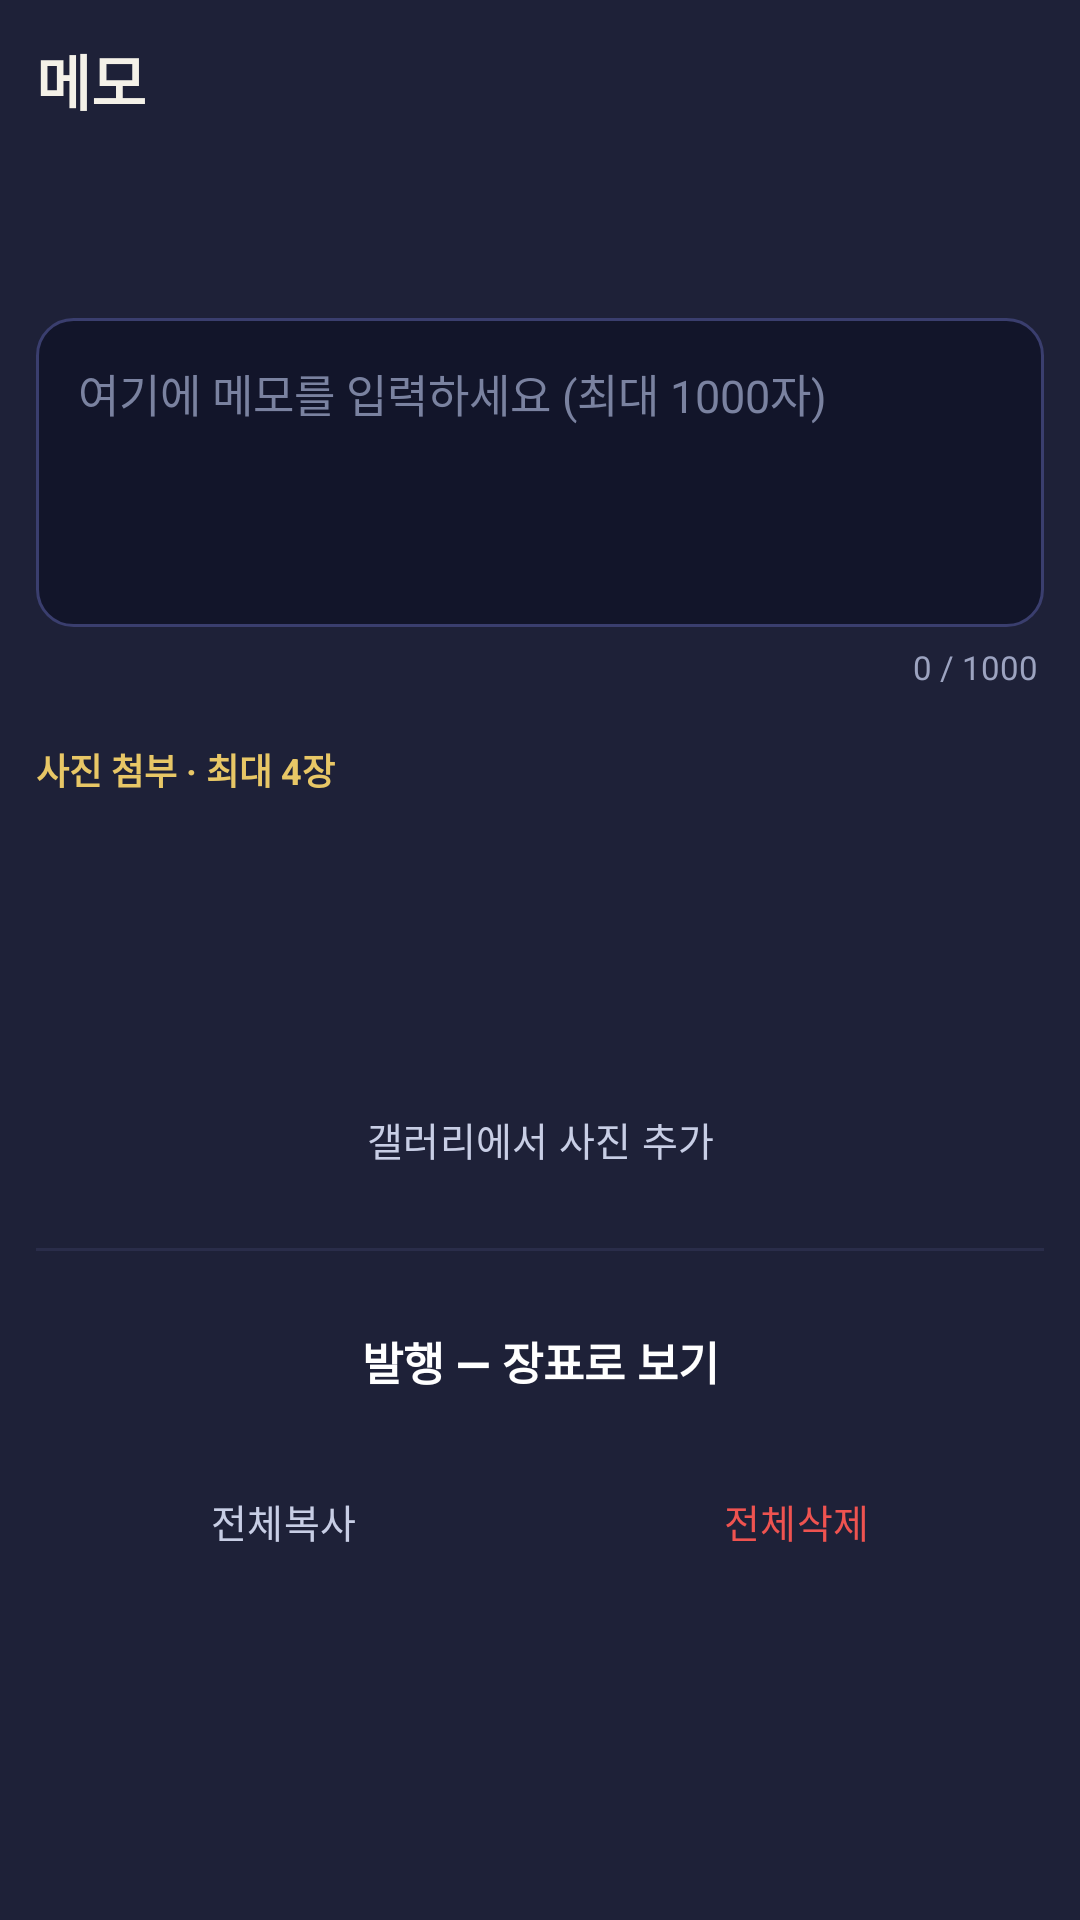

The Android layout XML behind this screen, and the referenced resources:
<!-- AndroidManifest.xml: application theme Theme.BibleApp -->
<!-- res/layout/dialog_note.xml -->
<?xml version="1.0" encoding="utf-8"?>
<ScrollView xmlns:android="http://schemas.android.com/apk/res/android"
    android:layout_width="match_parent"
    android:layout_height="wrap_content"
    android:background="#1E2138">

    <LinearLayout
        android:layout_width="match_parent"
        android:layout_height="wrap_content"
        android:orientation="vertical"
        android:padding="12dp">

        
        <TextView
            android:layout_width="match_parent" android:layout_height="wrap_content"
            android:text="메모"
            android:textSize="20sp" android:textStyle="bold"
            android:textColor="#F4F1E8"
            android:paddingBottom="10dp"/>

        
        <TextView android:id="@+id/note_ref"
            android:layout_width="match_parent" android:layout_height="wrap_content"
            android:textSize="15sp" android:textColor="#E8C766"
            android:textStyle="bold" android:paddingBottom="6dp"/>

        
        <TextView android:id="@+id/note_datetime"
            android:layout_width="match_parent" android:layout_height="wrap_content"
            android:textSize="12sp" android:textColor="#9CA3C0"
            android:paddingBottom="12dp" android:letterSpacing="0.02"/>

        
        <EditText
            android:id="@+id/note_edit"
            android:layout_width="match_parent"
            android:layout_height="wrap_content"
            android:minLines="4"
            android:maxLines="10"
            android:maxLength="1000"
            android:inputType="textMultiLine|textCapSentences"
            android:background="@drawable/bg_note_input"
            android:padding="14dp"
            android:textSize="15sp"
            android:textColor="#F4F1E8"
            android:gravity="top"
            android:hint="여기에 메모를 입력하세요 (최대 1000자)"
            android:textColorHint="#7A82A0"/>

        <TextView
            android:id="@+id/note_count"
            android:layout_width="wrap_content"
            android:layout_height="wrap_content"
            android:layout_gravity="end"
            android:text="0 / 1000"
            android:textSize="11sp"
            android:textColor="#9CA3C0"
            android:layout_marginTop="6dp"
            android:layout_marginEnd="2dp"/>

        
        <TextView
            android:layout_width="match_parent" android:layout_height="wrap_content"
            android:text="사진 첨부 · 최대 4장"
            android:textSize="12sp" android:textColor="#E8C766"
            android:textStyle="bold"
            android:layout_marginTop="18dp" android:layout_marginBottom="8dp"/>

        <HorizontalScrollView
            android:layout_width="match_parent"
            android:layout_height="wrap_content"
            android:scrollbars="none">
            <LinearLayout
                android:id="@+id/photo_container"
                android:layout_width="wrap_content"
                android:layout_height="wrap_content"
                android:orientation="horizontal"
                android:gravity="center_vertical"
                android:minHeight="76dp"/>
        </HorizontalScrollView>

        
        <Button
            android:id="@+id/btn_gallery"
            android:layout_width="match_parent"
            android:layout_height="wrap_content"
            android:minHeight="0dp"
            android:paddingTop="11dp"
            android:paddingBottom="11dp"
            android:text="갤러리에서 사진 추가"
            android:textSize="13sp"
            android:textColor="#C8CEE5"
            android:includeFontPadding="false"
            style="@style/Widget.Material3.Button.OutlinedButton"
            android:layout_marginTop="10dp"/>

        <View
            android:layout_width="match_parent"
            android:layout_height="1dp"
            android:background="#2A2D4A"
            android:layout_marginTop="16dp"
            android:layout_marginBottom="12dp"/>

        
        <Button
            android:id="@+id/btn_publish"
            android:layout_width="match_parent"
            android:layout_height="wrap_content"
            android:minHeight="0dp"
            android:paddingTop="14dp"
            android:paddingBottom="14dp"
            android:text="발행 — 장표로 보기"
            android:textSize="15sp"
            android:textStyle="bold"
            android:textColor="#FFFFFF"
            android:includeFontPadding="false"
            android:backgroundTint="@color/indigo_light"
            style="@style/Widget.Material3.Button"/>

        
        <LinearLayout
            android:layout_width="match_parent"
            android:layout_height="wrap_content"
            android:orientation="horizontal"
            android:layout_marginTop="8dp">
            <Button
                android:id="@+id/btn_copy_all"
                android:layout_width="0dp"
                android:layout_height="wrap_content"
                android:layout_weight="1"
                android:minHeight="0dp"
                android:paddingTop="11dp"
                android:paddingBottom="11dp"
                android:text="전체복사"
                android:textSize="13sp"
                android:textColor="#C8CEE5"
                android:includeFontPadding="false"
                style="@style/Widget.Material3.Button.OutlinedButton"
                android:layout_marginEnd="6dp"/>
            <Button
                android:id="@+id/btn_delete_note"
                android:layout_width="0dp"
                android:layout_height="wrap_content"
                android:layout_weight="1"
                android:minHeight="0dp"
                android:paddingTop="11dp"
                android:paddingBottom="11dp"
                android:text="전체삭제"
                android:textSize="13sp"
                android:textColor="#EF5350"
                android:includeFontPadding="false"
                style="@style/Widget.Material3.Button.OutlinedButton"/>
        </LinearLayout>

    </LinearLayout>
</ScrollView>
<!-- resources referenced by this layout -->
<resources>
  <color name="indigo_light">#4E5388</color>
  <!-- drawable bg_note_input (drawable) -->
  <?xml version="1.0" encoding="utf-8"?>
  <shape xmlns:android="http://schemas.android.com/apk/res/android" android:shape="rectangle">
      <solid android:color="#12152A"/>
      <corners android:radius="12dp"/>
      <stroke android:width="1dp" android:color="#3A3E6E"/>
  </shape>
  <style name="Theme.BibleApp" parent="Theme.Material3.Dark.NoActionBar">
          <item name="colorPrimary">@color/indigo_light</item>
          <item name="colorOnPrimary">@color/white</item>
          <item name="colorPrimaryContainer">@color/indigo</item>
          <item name="colorSecondary">@color/gold</item>
          <item name="android:statusBarColor">@color/indigo_dark</item>
          <item name="android:navigationBarColor">@color/indigo_dark</item>
          <item name="buttonBarPositiveButtonStyle">@style/DialogPositiveBtn</item>
          <item name="buttonBarNegativeButtonStyle">@style/DialogNegativeBtn</item>
      </style>
  <color name="white">#FFFFFF</color>
  <color name="indigo">#3A3E6E</color>
  <color name="gold">#C2963A</color>
  <color name="indigo_dark">#272A4E</color>
  <style name="DialogPositiveBtn" parent="Widget.Material3.Button.TextButton.Dialog">
          <item name="android:textColor">#C2A870</item>
          <item name="android:textStyle">bold</item>
          <item name="android:textSize">14sp</item>
      </style>
  <style name="DialogNegativeBtn" parent="Widget.Material3.Button.TextButton.Dialog">
          <item name="android:textColor">#7E9BB5</item>
          <item name="android:textSize">14sp</item>
      </style>
</resources>
